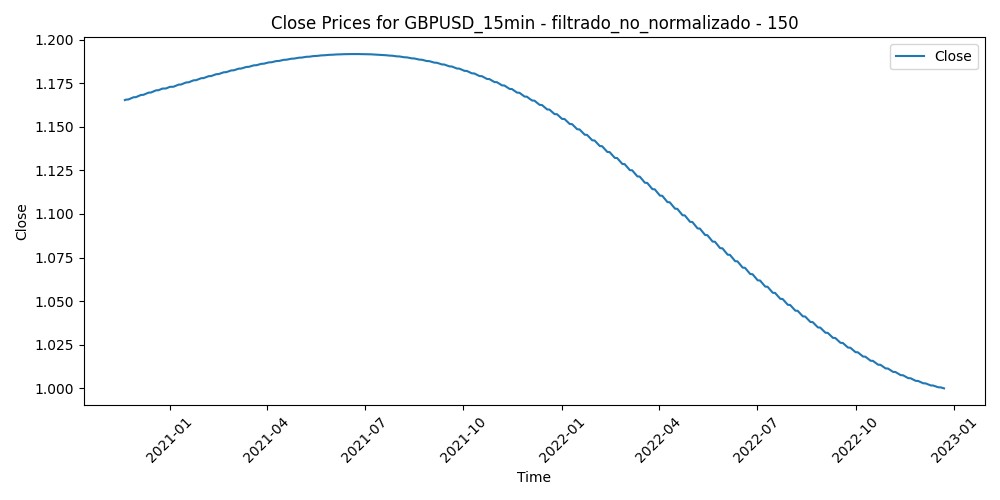

The table this chart was drawn from, first rows:
Time, Close, Volume, diferencia_media_150
2020-11-19 23:15:00, 1.165, 243, -0.001527
2020-11-19 23:30:00, 1.165, 237, -0.001342
2020-11-19 23:45:00, 1.165, 409, -0.0008078
2020-11-20 00:00:00, 1.165, 100, -0.0003193
2020-11-20 00:15:00, 1.165, 227, -0.0002086
2020-11-20 00:30:00, 1.165, 89, 0.0002907
2020-11-20 00:45:00, 1.165, 693, 0.0004625
2020-11-20 01:00:00, 1.165, 1301, 0.0001571
2020-11-20 01:15:00, 1.165, 324, 1.4666666663387673e-06
2020-11-20 01:30:00, 1.165, 390, 0.0003231
2020-11-20 01:45:00, 1.165, 347, 0.0005064
2020-11-20 02:00:00, 1.165, 519, -9.846666666657455e-05
2020-11-20 02:15:00, 1.165, 558, 0.0001385
2020-11-20 02:30:00, 1.165, 446, -7.760000000023304e-05
2020-11-20 02:45:00, 1.165, 465, -0.000268
2020-11-20 03:00:00, 1.165, 639, -0.0006137
2020-11-20 03:15:00, 1.165, 733, -0.0006085
2020-11-20 03:30:00, 1.165, 504, -0.0008913
2020-11-20 03:45:00, 1.165, 612, -0.0007889
2020-11-20 04:00:00, 1.165, 448, -0.0007113
2020-11-20 04:15:00, 1.165, 523, -0.0003265
2020-11-20 04:30:00, 1.165, 392, -0.0004409
2020-11-20 04:45:00, 1.165, 381, -0.0004466
2020-11-20 05:00:00, 1.165, 456, -0.00129
2020-11-20 05:15:00, 1.165, 536, -0.001521
2020-11-20 05:30:00, 1.165, 434, -0.001448
2020-11-20 05:45:00, 1.165, 496, -0.001304
2020-11-20 06:00:00, 1.165, 335, -0.001612
2020-11-20 06:15:00, 1.165, 411, -0.001588
2020-11-20 06:30:00, 1.165, 577, -0.002262
2020-11-20 06:45:00, 1.165, 718, -0.002621
2020-11-20 07:00:00, 1.165, 557, -0.002464
2020-11-20 07:15:00, 1.165, 486, -0.002236
2020-11-20 07:30:00, 1.165, 715, -0.003191
2020-11-20 07:45:00, 1.165, 613, -0.002995
2020-11-20 08:00:00, 1.165, 529, -0.003123
2020-11-20 08:15:00, 1.165, 560, -0.003285
2020-11-20 08:30:00, 1.165, 596, -0.003326
2020-11-20 08:45:00, 1.165, 619, -0.003126
2020-11-20 09:00:00, 1.165, 1060, -0.002993
2020-11-20 09:15:00, 1.165, 875, -0.003078
2020-11-20 09:30:00, 1.165, 1253, -0.002171
2020-11-20 09:45:00, 1.165, 1405, -0.0008691
2020-11-20 10:00:00, 1.165, 1472, -0.0003604
2020-11-20 10:15:00, 1.165, 1313, -0.001439
2020-11-20 10:30:00, 1.165, 1200, -0.001772
2020-11-20 10:45:00, 1.165, 1142, -0.001852
2020-11-20 11:00:00, 1.165, 1586, -0.002556
2020-11-20 11:15:00, 1.165, 1586, -0.004061
2020-11-20 11:30:00, 1.165, 1498, -0.003362
2020-11-20 11:45:00, 1.165, 1409, -0.002855
2020-11-20 12:00:00, 1.165, 1449, -0.003682
2020-11-20 12:15:00, 1.165, 1327, -0.003178
2020-11-20 12:30:00, 1.165, 1020, -0.00319
2020-11-20 12:45:00, 1.165, 1073, -0.001512
2020-11-20 13:00:00, 1.165, 1133, -0.002033
2020-11-20 13:15:00, 1.165, 1467, -0.002928
2020-11-20 13:30:00, 1.165, 1119, -0.003577
2020-11-20 13:45:00, 1.165, 1446, -0.003011
2020-11-20 14:00:00, 1.165, 1217, -0.003083
... 51,896 more rows
